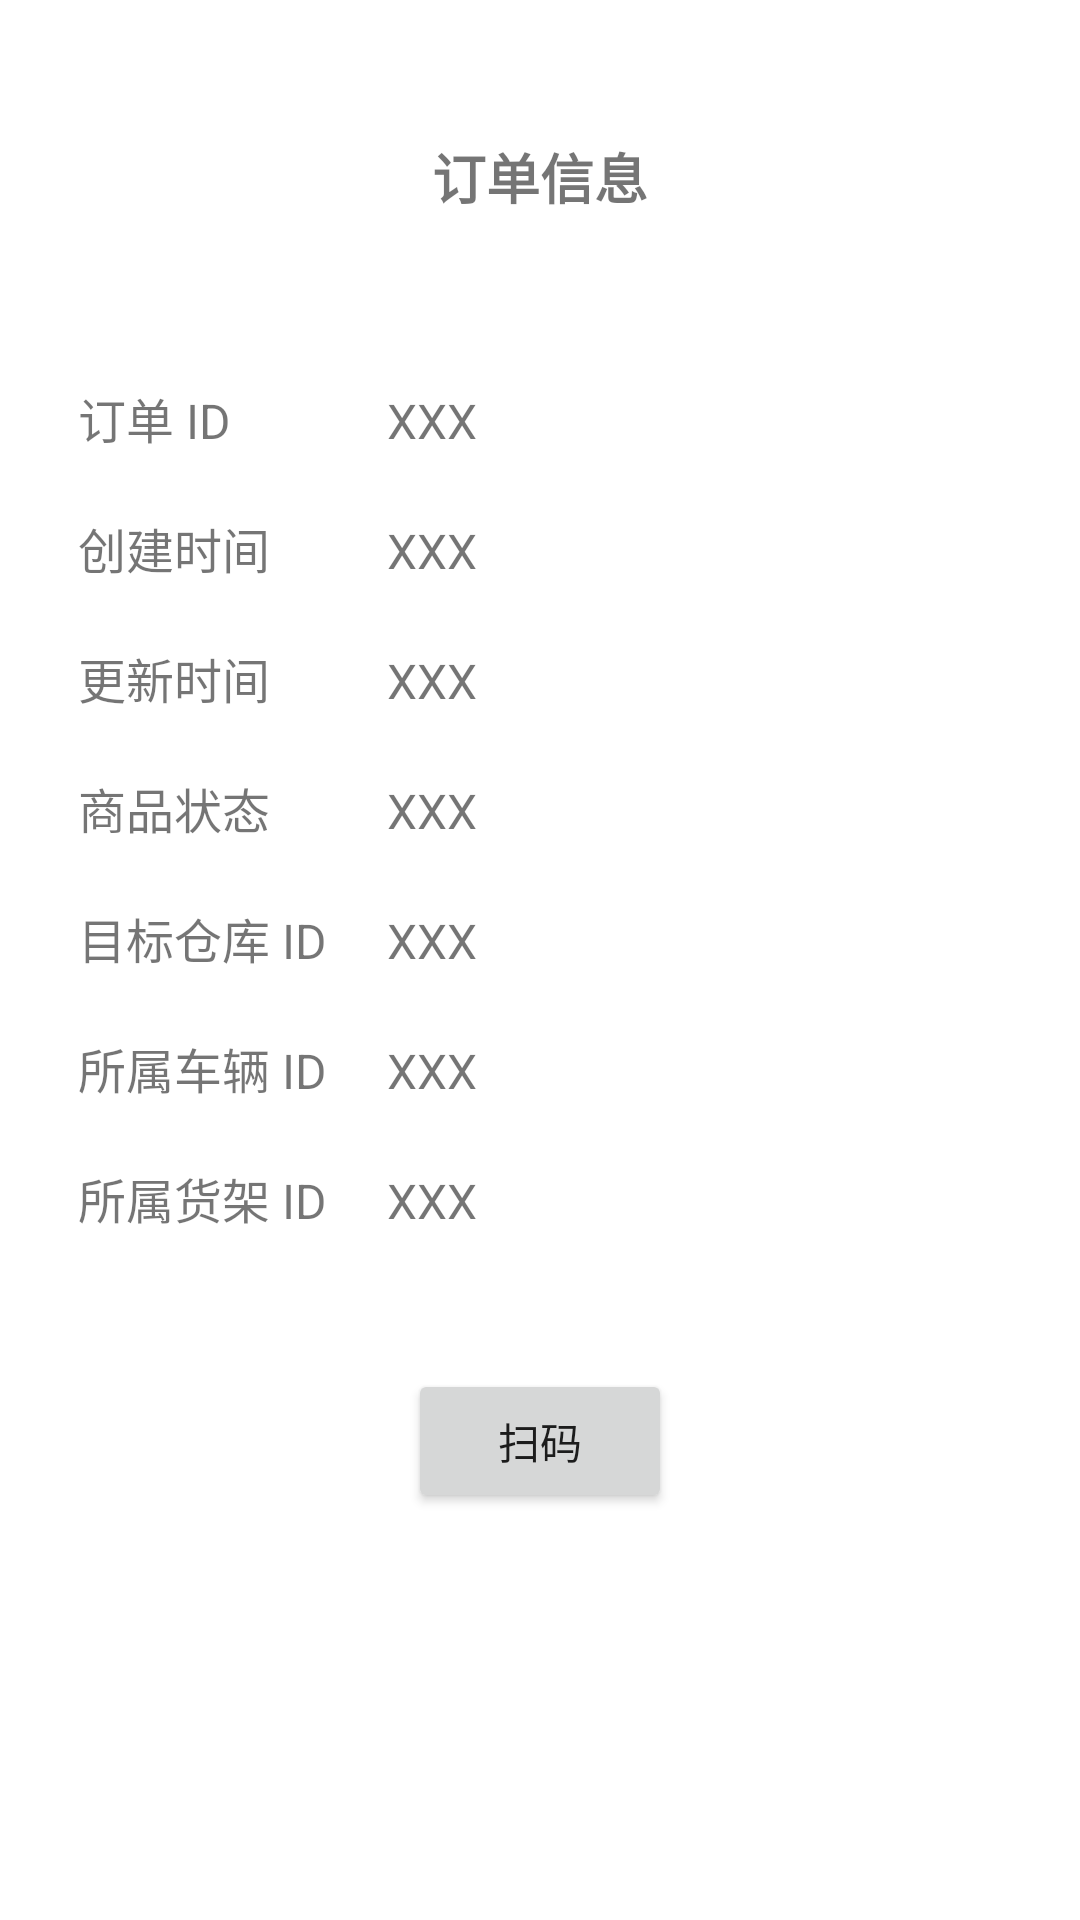

Here is an Android app screen rendered from its layout file. Give the layout XML and the strings, colors and styles it references.
<!-- AndroidManifest.xml: application theme Theme.SmartLogisticsApp -->
<!-- res/layout/fragment_home.xml -->
<?xml version="1.0" encoding="utf-8"?>
<androidx.constraintlayout.widget.ConstraintLayout xmlns:android="http://schemas.android.com/apk/res/android"
    xmlns:app="http://schemas.android.com/apk/res-auto"
    xmlns:tools="http://schemas.android.com/tools"
    android:layout_width="match_parent"
    android:layout_height="match_parent"
    tools:context=".ui.home.HomeFragment"
    android:padding="16dp">

    <TextView
        android:id="@+id/orderInfoTitle"
        android:layout_width="wrap_content"
        android:layout_height="wrap_content"
        android:text="订单信息"
        android:textSize="18sp"
        android:textStyle="bold"
        android:padding="10dp"
        app:layout_constraintBottom_toTopOf="@+id/orderInfoTable"
        app:layout_constraintEnd_toEndOf="parent"
        app:layout_constraintStart_toStartOf="parent"
        app:layout_constraintTop_toTopOf="parent" />

    <TableLayout
        android:id="@+id/orderInfoTable"
        android:layout_width="wrap_content"
        android:layout_height="wrap_content"
        android:layout_marginTop="16dp"
        android:stretchColumns="1"
        app:layout_constraintBottom_toTopOf="@+id/scanButton"
        app:layout_constraintEnd_toEndOf="parent"
        app:layout_constraintStart_toStartOf="parent"
        app:layout_constraintTop_toBottomOf="@id/orderInfoTitle">

        <TableRow>

            <TextView
                android:padding="10dp"
                android:text="订单 ID"
                android:textSize="16sp" />

            <TextView
                android:id="@+id/orderIdValue"
                android:padding="10dp"
                android:text="@string/unknown"
                android:textSize="16sp" />
        </TableRow>

        <TableRow>

            <TextView
                android:padding="10dp"
                android:text="创建时间"
                android:textSize="16sp" />

            <TextView
                android:id="@+id/createTimeValue"
                
                android:padding="10dp"
                android:text="@string/unknown"
                android:textSize="16sp" />
        </TableRow>

        <TableRow>

            <TextView
                android:padding="10dp"
                android:text="更新时间"
                android:textSize="16sp" />

            <TextView
                android:id="@+id/updateTimeValue"
                
                android:padding="10dp"
                android:text="@string/unknown"
                android:textSize="16sp" />
        </TableRow>

        <TableRow>

            <TextView
                android:padding="10dp"
                android:text="商品状态"
                android:textSize="16sp" />

            <TextView
                android:id="@+id/orderStateValue"
                
                android:padding="10dp"
                android:text="@string/unknown"
                android:textSize="16sp" />
        </TableRow>

        <TableRow>

            <TextView
                android:padding="10dp"
                android:text="目标仓库 ID"
                android:textSize="16sp" />

            <TextView
                android:id="@+id/targetWarehouseIdValue"
                
                android:padding="10dp"
                android:text="@string/unknown"
                android:textSize="16sp" />
        </TableRow>

        <TableRow>

            <TextView
                android:padding="10dp"
                android:text="所属车辆 ID"
                android:textSize="16sp" />

            <TextView
                android:id="@+id/carIdValue"
                
                android:padding="10dp"
                android:text="@string/unknown"
                android:textSize="16sp" />
        </TableRow>

        <TableRow>

            <TextView
                android:padding="10dp"
                android:text="所属货架 ID"
                android:textSize="16sp" />

            <TextView
                android:id="@+id/shelveIdValue"
                
                android:padding="10dp"
                android:text="@string/unknown"
                android:textSize="16sp" />
        </TableRow>

    </TableLayout>

    <Button
        android:id="@+id/scanButton"
        android:layout_width="wrap_content"
        android:layout_height="wrap_content"
        android:padding="10dp"
        android:text="@string/scanQRCode"
        app:layout_constraintTop_toBottomOf="@id/orderInfoTable"
        app:layout_constraintBottom_toBottomOf="parent"
        app:layout_constraintEnd_toEndOf="parent"
        app:layout_constraintStart_toStartOf="parent"
        android:layout_marginTop="16dp"
        android:layout_marginBottom="100dp"
        />
</androidx.constraintlayout.widget.ConstraintLayout>
<!-- resources referenced by this layout -->
<resources>
  <string name="scanQRCode">扫码</string>
  <string name="unknown">XXX</string>
  <style name="Theme.SmartLogisticsApp" parent="Theme.MaterialComponents.DayNight.DarkActionBar">
          
          <item name="colorPrimary">@color/purple_500</item>
          <item name="colorPrimaryVariant">@color/purple_700</item>
          <item name="colorOnPrimary">@color/white</item>
          
          <item name="colorSecondary">@color/teal_200</item>
          <item name="colorSecondaryVariant">@color/teal_700</item>
          <item name="colorOnSecondary">@color/black</item>
          
          <item name="android:statusBarColor">?attr/colorPrimaryVariant</item>
          
      </style>
  <!-- not gathered from this repository: default colours our renderer supplied (Android Studio template values) -->
  <color name="purple_500">#FF6200EE</color>
  <color name="purple_700">#FF3700B3</color>
  <color name="teal_200">#FF03DAC5</color>
  <color name="teal_700">#FF018786</color>
  <color name="black">#FF000000</color>
  <color name="white">#FFFFFFFF</color>
</resources>
